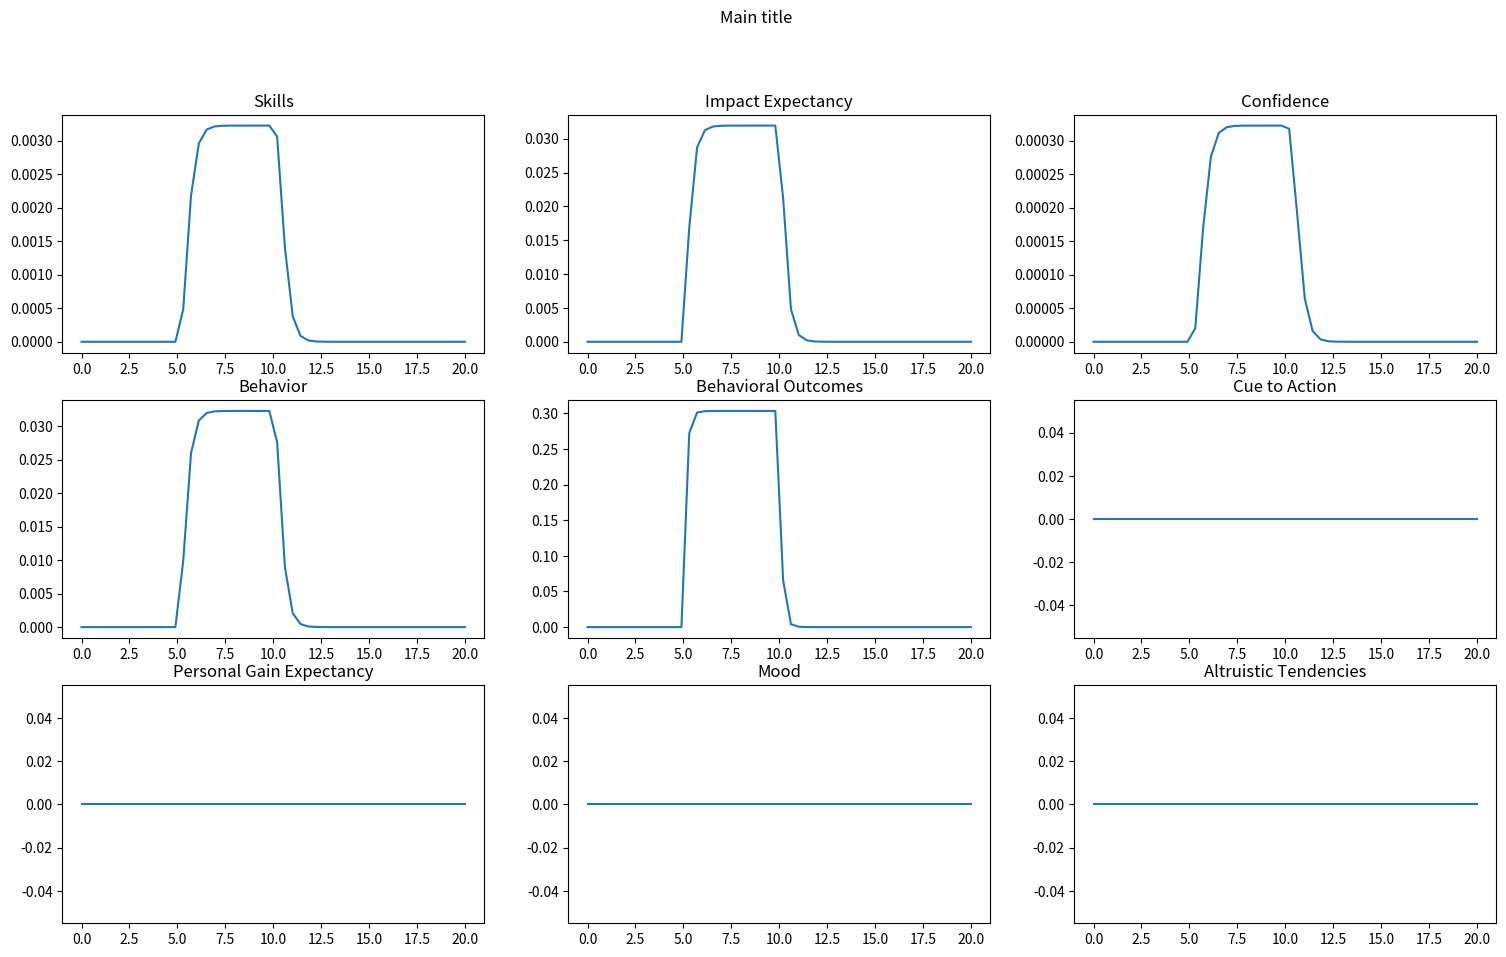

This figure's Python source:
import numpy as np
import matplotlib.pyplot as plt
from scipy.integrate import odeint

def stepper(t,Ton,Toff):
    return np.piecewise(t, [t < Ton,  t >= Ton], [0, 1]) * np.piecewise(t, [t <= Toff,  t > Toff], [1, 0])
    

def volunteer(n,t):
    tau1 = 0.13
    tau2 = 0.20
    tau3 = 0.13 
    tau4 = 0.13
    tau5 = 0.13
    tau6 = 0.13
    tau7 = 0.13
    tau8 = 0.13
    tau9 = 0.13

# inputs    
    
#    z1 = 1*stepper(t,5,15)
#    z2 = 3.0
#    z3 = 4.0
#    z4 = 1.0
#    z5 = 2.3
#    z6 = 3.0
#    z7 = 4.0
#    z8 = 3.0
    
    z1 = 0
    z2 = 0
    z3 = 0
    z4 = 0
    z5 = 0
    z6 = 0
    z7 = 1.0*stepper(t,5,10)
    z8 = 0    
    
#    print(repr(t))
#    print(repr(z1))

# inflow resistance
    g11 = 0.1
    g22 = 0.3
    g33 = 0.3
    g3 = 0.3
    g333 = 0.3
    g55 = 0.3
    g66 = 0.3
    g6 = 0.3
    g666 = 0.3
    g9 = 0.3
    g99 = 0.3
    g999 = 0.3

# outflow resistance
    b31 = 0.1
    b21 = 0.5  # b31+b21 <= 1 
    b42 = 1   # b42 <= 1
    b43 = 1   # b43 <= 1
    b54 = 0.1  # b54 <= 1
    b25 = 0.1
    b85 = 0.1  # b25 + b85 <= 1
    b46 = .1  # b46 <= 1
    b47 = .9
    b87 = 0.1  # b47 + b87 <= 1
    b38 = 0.1
    b78 = 0.1  # b38 + b78 <= 1
    b69 = 0.1   # b69 <= 1

# inflows
    qin1 = g11*z1 + b31*n[3]
    qin2 = b21*n[0] + b25*n[4] + g22*z2
    qin3 = g33*z3 + g3*z2 + b31*n[0] + b38*n[7] - g333*z5
    qin4 = b46*n[5] + b43*n[2] + b42*n[1] + b47*n[6]
    qin5 = b54*n[3] + g55*z7
    qin6 = g66*z6 + g6*z4 + g666*z8 + b69*n[8]
    qin7 = b78*n[7]
    qin8 = b87*n[6] + b85*n[5]
    qin9 = g99*z3 + g999*z2 + g9*z1
  
    qout1 = n[0]
    qout2 = n[1]
    qout3 = n[2]
    qout4 = n[3]    
    qout5 = n[4]
    qout6 = n[5]
    qout7 = n[6]
    qout8 = n[7]
    qout9 = n[8]    

 # change in height of tank   
    dndt1 = (qin1   - qout1) / tau1
    dndt2 = (qin2   - qout2) / tau2
    dndt3 = (qin3   - qout3) / tau3
    dndt4 = (qin4   - qout4) / tau4
    dndt5 = (qin5   - qout5) / tau5
    dndt6 = (qin6   - qout6) / tau6
    dndt7 = (qin7   - qout7) / tau7
    dndt8 = (qin8   - qout8) / tau8
    dndt9 = (qin9   - qout9) / tau9
 
    dndt = [dndt1,dndt2,dndt3, dndt4, dndt5, dndt6, dndt7, dndt8, dndt9] 
    return dndt # deterivative of y at t0

 # integrate the equations
t = np.linspace(0,20) # times to report solution
#h0 = [5,5,5,5,5,5,5,5,5]            # initial conditions for height
h0 = [0,0,0,0,0,0,0,0,0]            # initial conditions for height
#h0 = np.arrange(1.,9.)           # initial conditions for height


str(volunteer(h0,1))

y = odeint(volunteer,h0,t) # integrate

f, ((x0, x1, x2), (x3, x4, x5), (x6, x7, x8)) = plt.subplots(3, 3)

x0.plot(t,y[:,0])
x0.set_title('Skills')
x1.plot(t,y[:,1])
x1.set_title('Impact Expectancy')
x2.plot(t,y[:,2])
x2.set_title('Confidence')
x3.plot(t,y[:,3])
x3.set_title('Behavior')
x4.plot(t,y[:,4])
x4.set_title('Behavioral Outcomes')
x5.plot(t,y[:,5])
x5.set_title('Cue to Action')
x6.plot(t,y[:,6])
x6.set_title('Personal Gain Expectancy')
x7.plot(t,y[:,7])
x7.set_title('Mood')
x8.plot(t,y[:,8])
x8.set_title('Altruistic Tendencies')

f.set_size_inches(18.5, 10.5)

plt.suptitle('Main title')
plt.show()